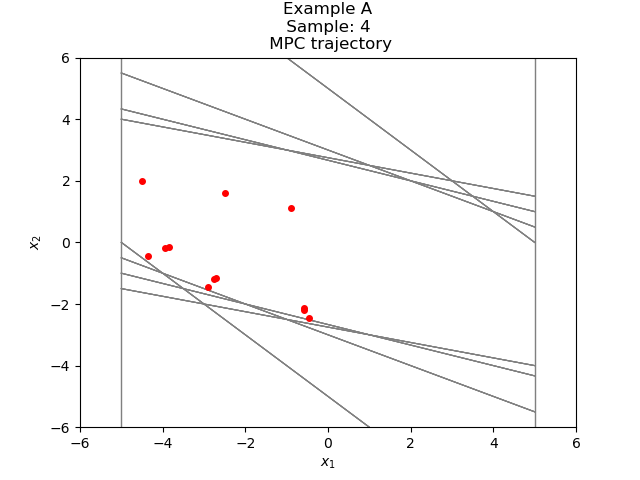

The file beside this chart, header and first rows:
-4.551450584136582656e-01, -2.450865407894203152e+00
-2.906010466307861417e+00, -1.450536290704940168e+00
-4.356546757012801585e+00, -4.503623385515476141e-01
